The GitHub repository heroorkrishna/achira_image_classify contains a labelled image folder "achira_image_classify" with 4 categories: disc, gear, hexagon, square. Examples follow, each with its label.

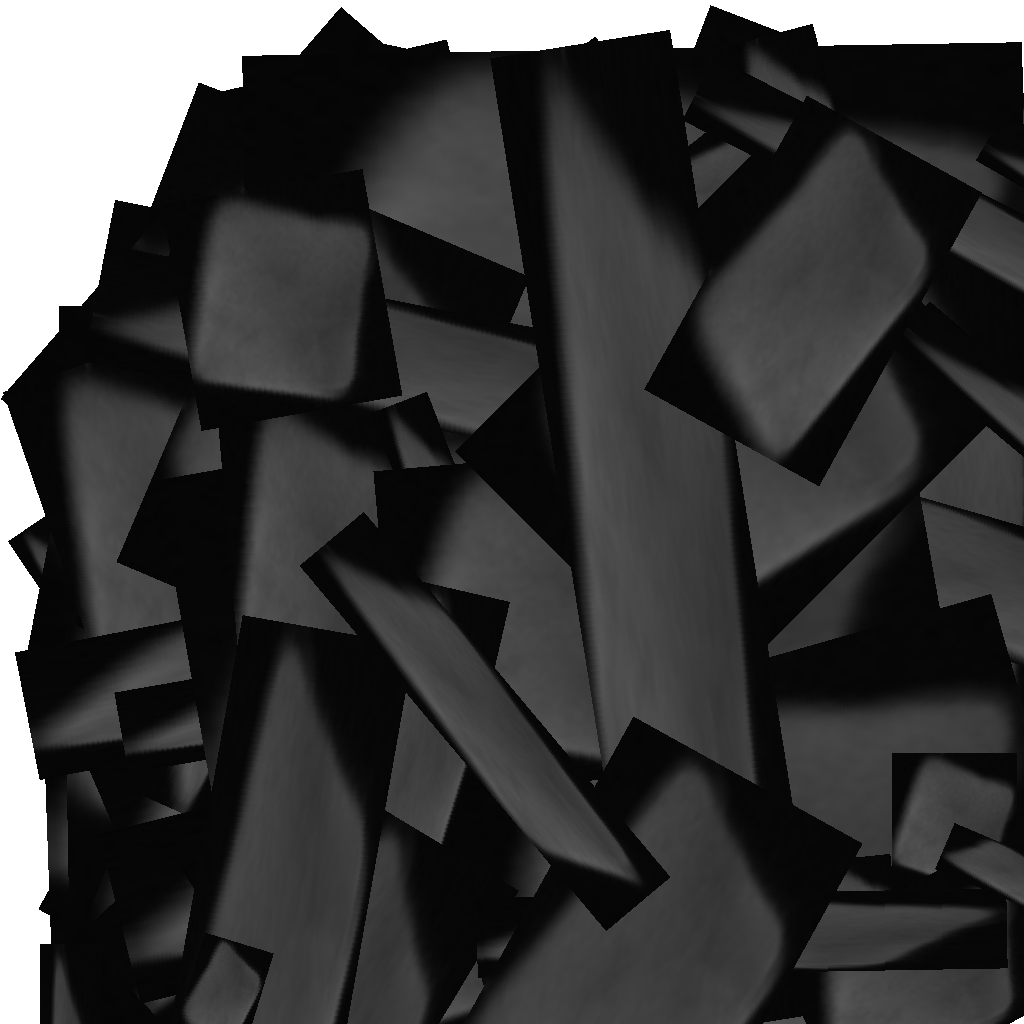
Label: square

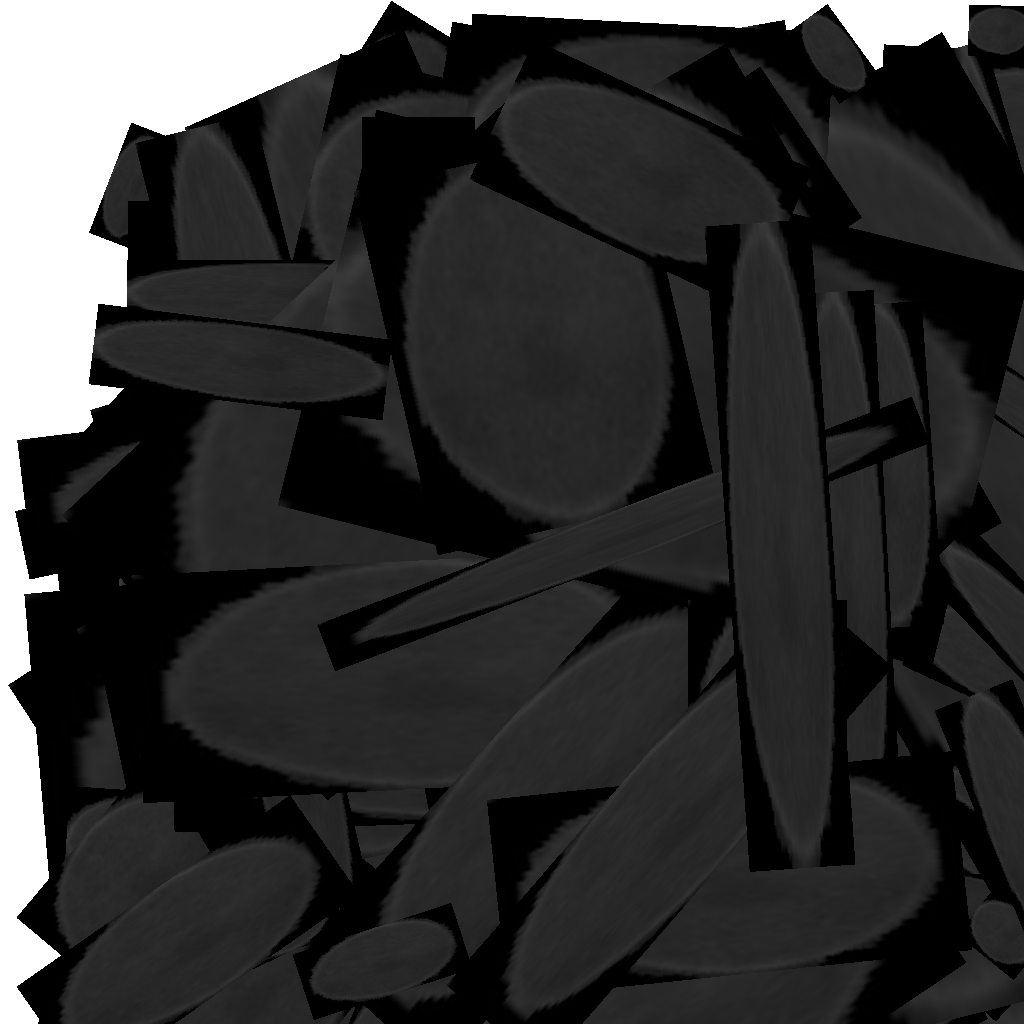
Label: disc

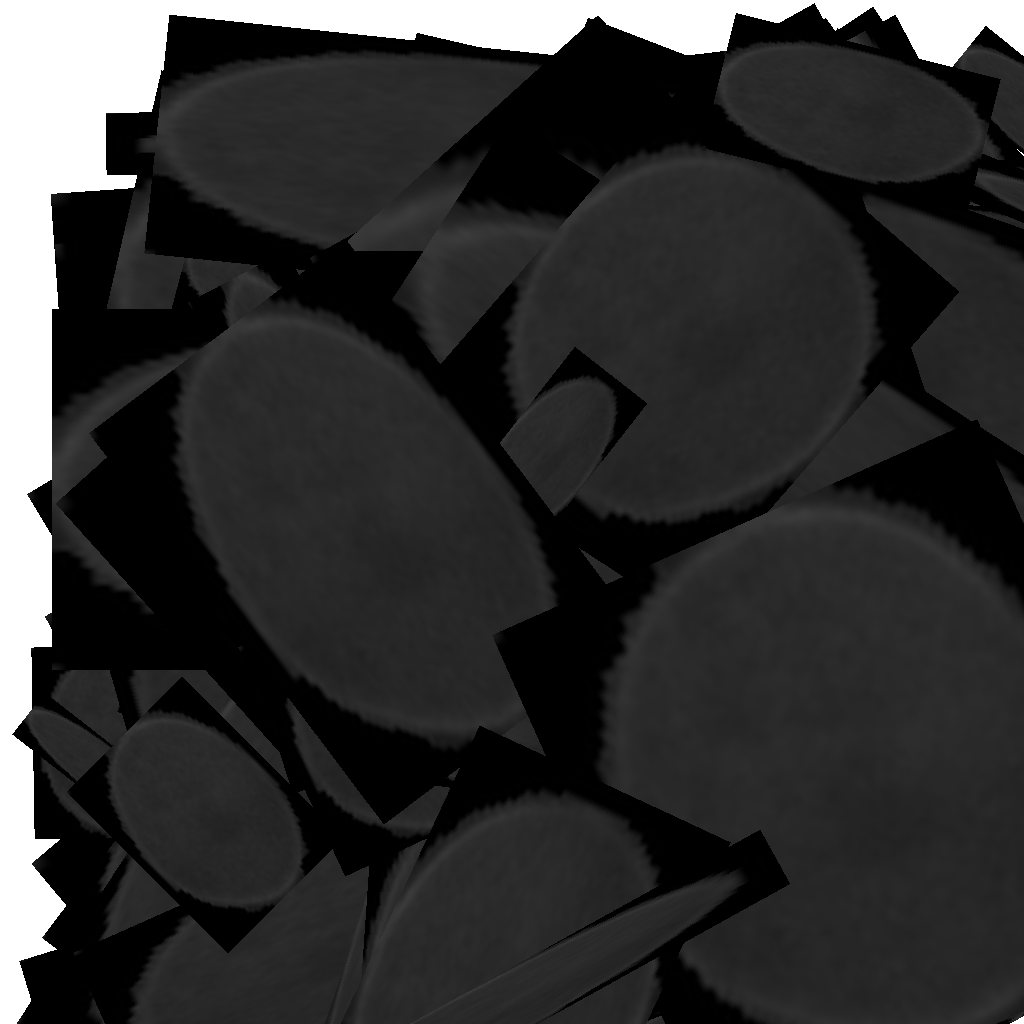
Label: disc

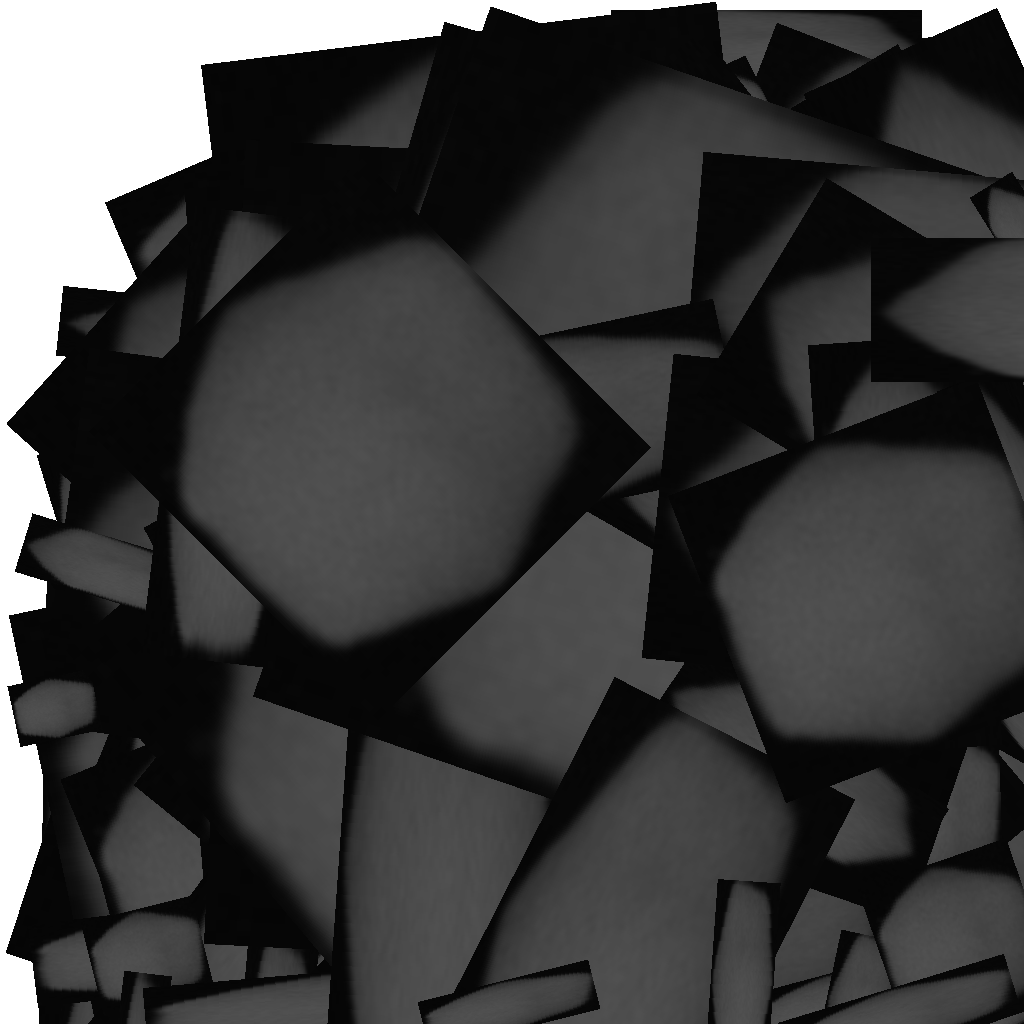
Label: hexagon

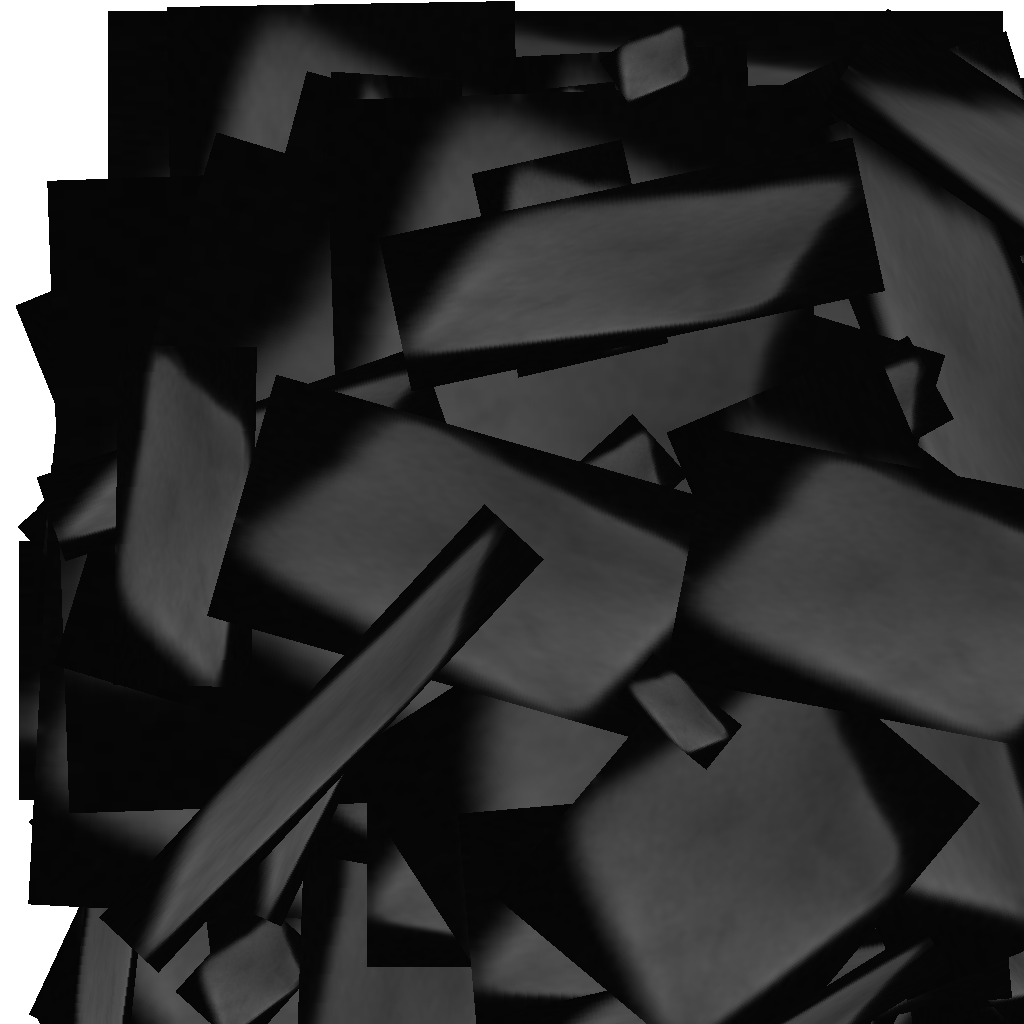
Label: square

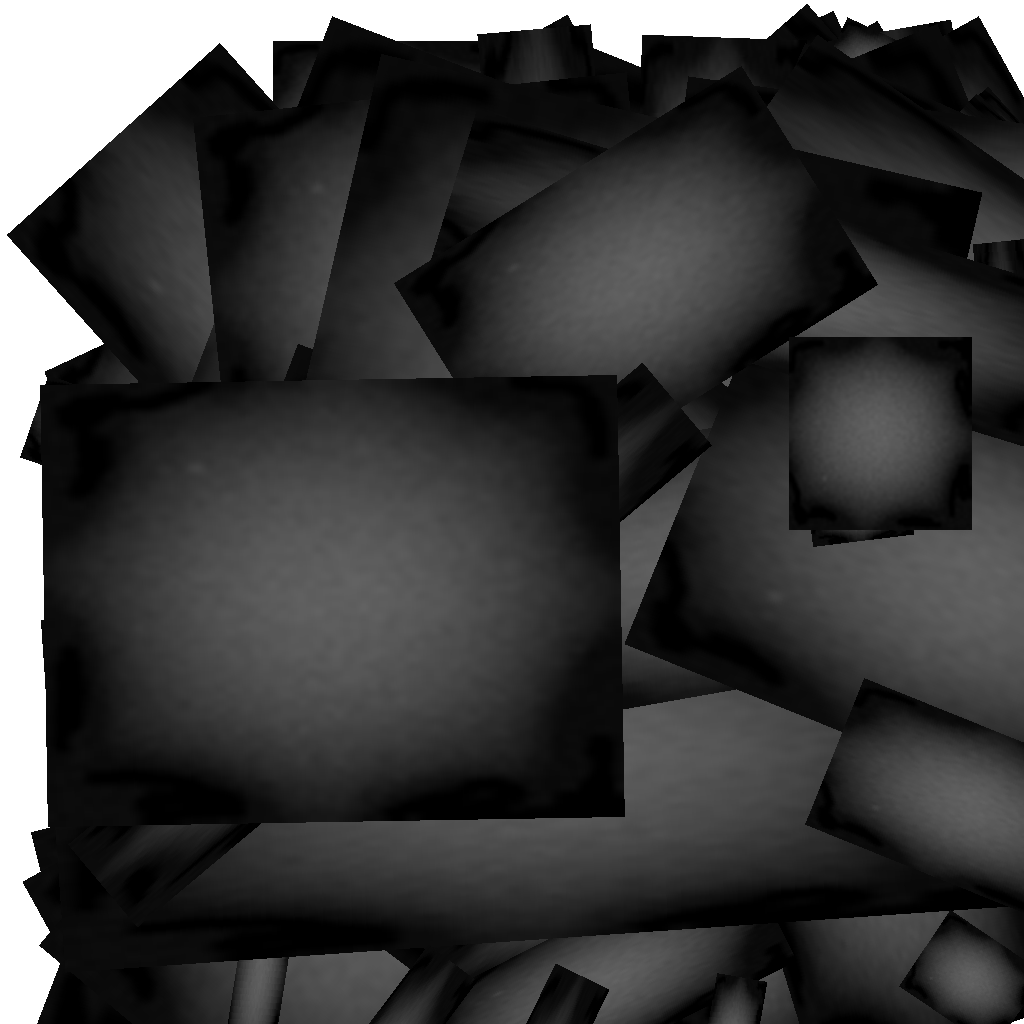
Label: gear
